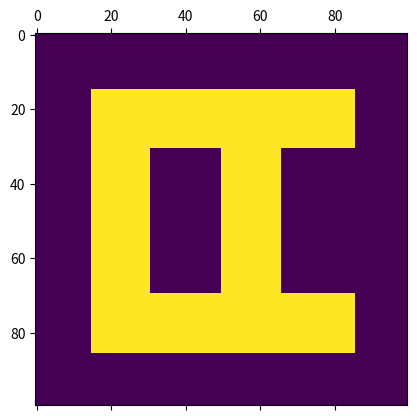
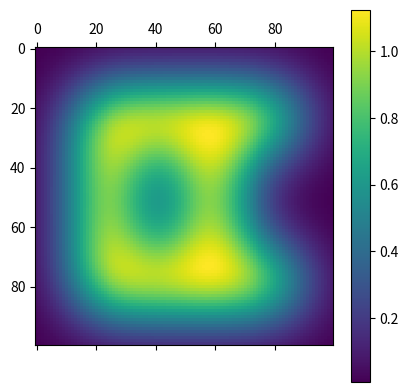
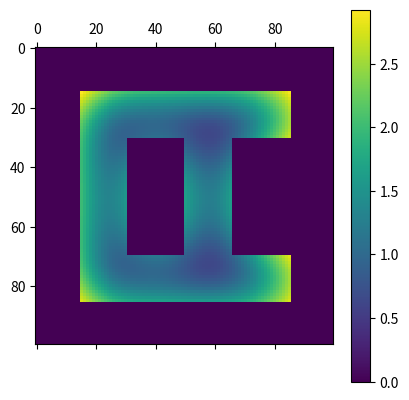
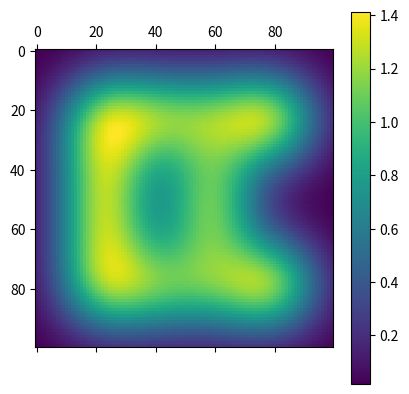
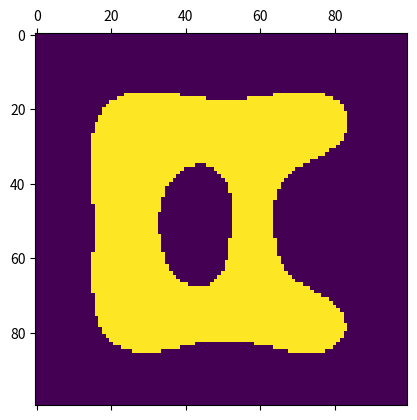

Python code for these plots, in order:
from matplotlib import pyplot as plt
import numpy as np
import scipy.signal

size = 100

shotPixels = np.zeros((size, size)) # * 50nm



eta = 0.5
sigma_B = 15 # * 50nm
sigma_A = 15   # * 50nm

baseDosePower = 1

def setTargetBox(pt1, pt2):
    global shotPixels
    
    for x in range(pt1[0], pt2[0] + 1):
        for y in range(pt1[1], pt2[1] + 1):
            shotPixels[x][y] = 1
            #print(shotPixels)


setTargetBox([15, 15], [30, 85])
setTargetBox([30, 15], [70, 30])
setTargetBox([30, 50], [70, 65])
setTargetBox([70, 15], [85, 85])

print("Shots set")

plt.matshow(shotPixels)
plt.show()

P_B = lambda rsquared : (eta/(sigma_B**2)) * np.exp(-rsquared/(sigma_B**2))
P_A = lambda rsquared : 0#1 if rsquared < 1 else 0 #(1  /(sigma_A**2)) * np.exp(-rsquared/(sigma_A**2))

scatterDistr = np.zeros((size, size))
for x in range(size):
    for y in range(size):
        scatterDistr[x][y] += (P_B(dist := (x-size/2)**2 + (y-size/2)**2) + P_A(dist))

##plt.matshow(scatterDistr)
##plt.colorbar()
##plt.show()


##for doseCount in range(1):
print("First convolution: ", end = "")
dosePixels = baseDosePower * scipy.signal.convolve2d(shotPixels, scatterDistr, mode = "same", boundary = "fill", fillvalue = "0")
print("done")
##    dosePixels[0][0] = 1
##    dosePixels[-1][-1] = 0

plt.matshow(dosePixels)
plt.colorbar()
plt.show()

correctedShots = (3 * shotPixels * (1 - dosePixels)) + shotPixels
plt.matshow(correctedShots)
plt.colorbar()
plt.show()

print("Corrected convolution: ", end = "")
correctedDosePixels = baseDosePower * scipy.signal.convolve2d(correctedShots, scatterDistr, mode = "same", boundary = "fill", fillvalue = "0")
print("done")

plt.matshow(correctedDosePixels)
plt.colorbar()
plt.show()

samplePixels = np.where(correctedDosePixels > 1, 1, 0)
plt.matshow(samplePixels)
plt.show()

##plt.matshow(np.where(samplePixels == 1 or shotPixels == 1, 1, 0) + shotPixels)
##plt.show()
